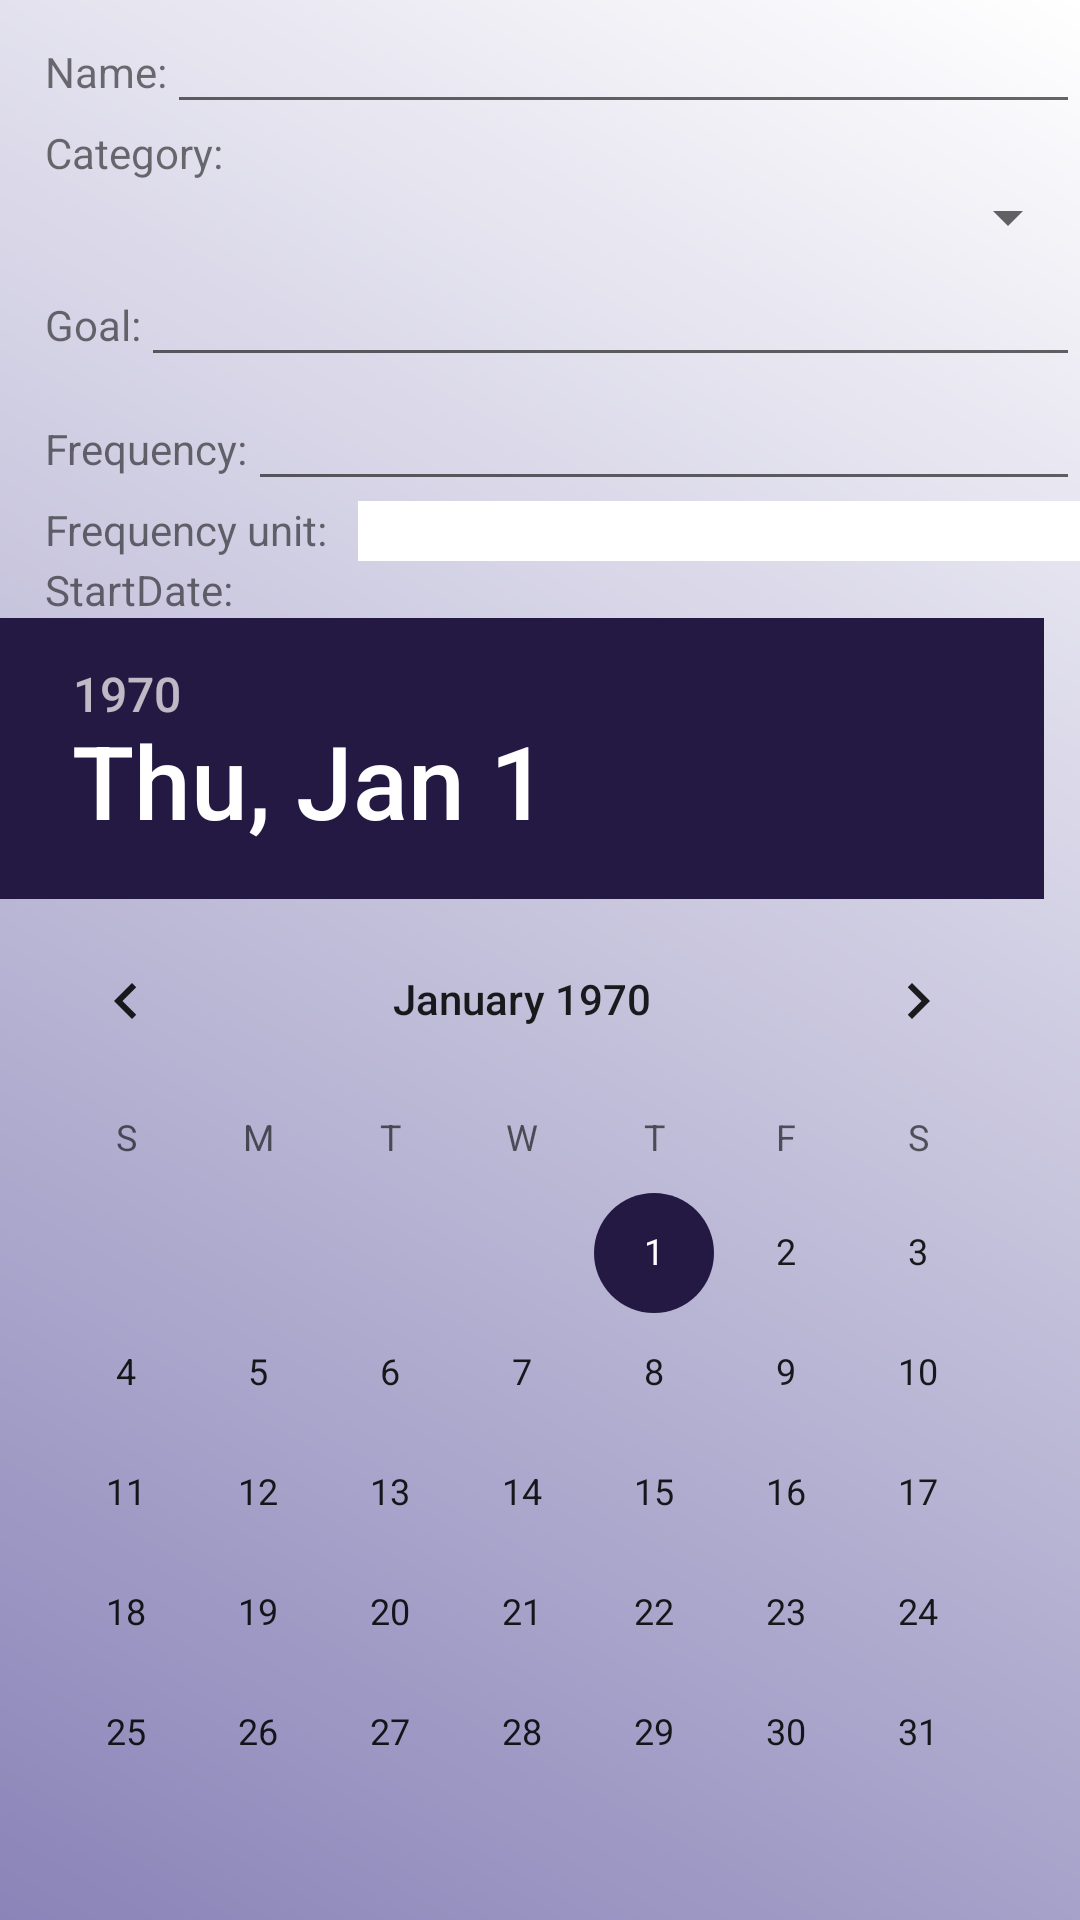

Write the Android layout XML for this screen, with the resource values it uses.
<!-- AndroidManifest.xml: application theme OrganisRMainTheme -->
<!-- res/layout/dialog_goals_add.xml -->
<?xml version="1.0" encoding="utf-8"?>
<LinearLayout
    xmlns:android="http://schemas.android.com/apk/res/android" android:layout_width="match_parent"
    android:layout_height="match_parent"
    android:orientation="vertical"
    android:background="@drawable/shape_reminders_dialog">

    <LinearLayout
        android:layout_width="match_parent"
        android:layout_height="wrap_content"
        android:orientation="horizontal">
        <TextView
            android:layout_width="wrap_content"
            android:layout_height="wrap_content"
            android:layout_marginLeft="15dp"
            android:text="@string/GoalName"/>

            <EditText
                android:id="@+id/dialog_goals_name"
                android:layout_width="match_parent"
                android:layout_height="wrap_content"/>
    </LinearLayout>

    <TextView
        android:layout_width="wrap_content"
        android:layout_height="wrap_content"
        android:layout_marginLeft="15dp"
        android:text="@string/GoalType"/>

        <Spinner
            android:id="@+id/goals_spinner"
            android:layout_width="match_parent"
            android:layout_height="wrap_content"/>

    <LinearLayout
        android:layout_width="match_parent"
        android:layout_height="wrap_content"
        android:orientation="horizontal">
        <TextView
            android:layout_width="wrap_content"
            android:layout_height="wrap_content"
            android:layout_marginLeft="15dp"
            android:text="@string/GoalGoal"/>

            <EditText
                android:id="@+id/dialog_goals_goal"
                android:layout_width="match_parent"
                android:layout_height="wrap_content"/>
    </LinearLayout>

    <LinearLayout
        android:layout_width="match_parent"
        android:layout_height="wrap_content"
        android:orientation="horizontal">
        <TextView
            android:layout_width="wrap_content"
            android:layout_height="wrap_content"
            android:layout_marginLeft="15dp"
            android:text="@string/GoalFrequency"/>

            <EditText
                android:id="@+id/dialog_goals_frequency"
                android:layout_width="match_parent"
                android:layout_height="wrap_content"/>
    </LinearLayout>
    <LinearLayout
        android:layout_width="match_parent"
        android:layout_height="wrap_content"
        android:orientation="horizontal">
        <TextView
            android:layout_width="wrap_content"
            android:layout_height="wrap_content"
            android:layout_marginLeft="15dp"
            android:text="Frequency unit:"/>

        <Spinner
            android:id="@+id/dialog_goals_repeatanceunit"
            android:layout_width="match_parent"
            android:layout_height="wrap_content"
            android:textColor="@color/mainLightAccent"
            android:background="@color/mainLightAccent"
            android:layout_marginLeft="10dp"
            android:paddingTop="10dp"
            android:paddingBottom="10dp"/>
    </LinearLayout>

    <TextView
        android:layout_width="wrap_content"
        android:layout_height="wrap_content"
        android:layout_marginLeft="15dp"
        android:text="@string/GoalStart"/>

        <DatePicker
            android:id="@+id/dialog_goals_datePicker"
            android:layout_width="wrap_content"
            android:layout_height="wrap_content"/>

    <LinearLayout
        android:layout_width="wrap_content"
        android:layout_height="wrap_content"
        android:orientation="horizontal"
        android:layout_gravity="center_horizontal"
        android:layout_marginTop="15dp">
        <Button
            android:id="@+id/cancel_goals_button"
            android:layout_width="40dp"
            android:layout_height="25dp"
            android:text="@string/Cancel"
            android:background="@drawable/shape_reminders_button"
            android:textColor="@color/mainPrimaryDark"
            android:layout_margin="7dp"/>
        <Button
            android:id="@+id/add_goals_button"
            android:layout_width="40dp"
            android:layout_height="25dp"
            android:text="@string/Add"
            android:background="@drawable/shape_reminders_button"
            android:textColor="@color/mainPrimaryDark"
            android:layout_margin="7dp"/>
    </LinearLayout>

</LinearLayout>
<!-- resources referenced by this layout -->
<resources>
  <color name="mainLightAccent">#FFFFFF</color>
  <color name="mainPrimaryDark">#8a84b8</color>
  <!-- drawable shape_reminders_button (drawable-v24) -->
  <?xml version="1.0" encoding="utf-8"?>
  <layer-list xmlns:android="http://schemas.android.com/apk/res/android">
  
      
      <item android:top="0dp" android:left="0dp" android:bottom="0dp" android:right="0dp">
          <shape  android:shape="rectangle">
  
              <solid android:color="@color/mainAccent" />
              <corners android:radius="7dp" />
  
          </shape>
      </item>
  
      <item android:top="0dp" android:left="0dp" android:bottom="2dp" android:right="2dp">
  
          <shape  android:shape="rectangle">
  
              <solid android:color="@color/mainLightAccent" />
              <corners android:radius="7dp" />
  
  
          </shape>
  
      </item>
  
  
  </layer-list>
  <!-- drawable shape_reminders_dialog (drawable) -->
  <?xml version="1.0" encoding="utf-8"?>
  <layer-list xmlns:android="http://schemas.android.com/apk/res/android">
  
      
          
  
              
              
          
      
  
      
  
          
  
              
              
  
          
  
      
      
          
  
              
              
  
          
      
  
  <item>
      <shape  android:shape="rectangle">
          <gradient
              android:angle="45"
              android:centerX="0.8"
              android:centerY="0.8"
              android:endColor="@color/mainLightAccent"
              android:gradientRadius="100"
              android:startColor="@color/mainPrimaryDark"
              android:type="linear" />
      </shape>
  </item>
  </layer-list>
  <string name="Add">Add</string>
  <string name="Cancel">Cancel</string>
  <string name="GoalFrequency">Frequency: </string>
  <string name="GoalGoal">Goal: </string>
  <string name="GoalName">Name: </string>
  <string name="GoalStart">StartDate: </string>
  <string name="GoalType">Category: </string>
  <style name="OrganisRMainTheme" parent="Theme.AppCompat.Light.NoActionBar">
          <item name="colorPrimary">@color/mainPrimary</item>
          <item name="colorPrimaryDark">@color/mainPrimaryDark</item>
          <item name="colorAccent">@color/mainAccent</item>
      </style>
  <color name="mainAccent">#231942</color>
  <color name="mainPrimary">#BDB7DB</color>
</resources>
